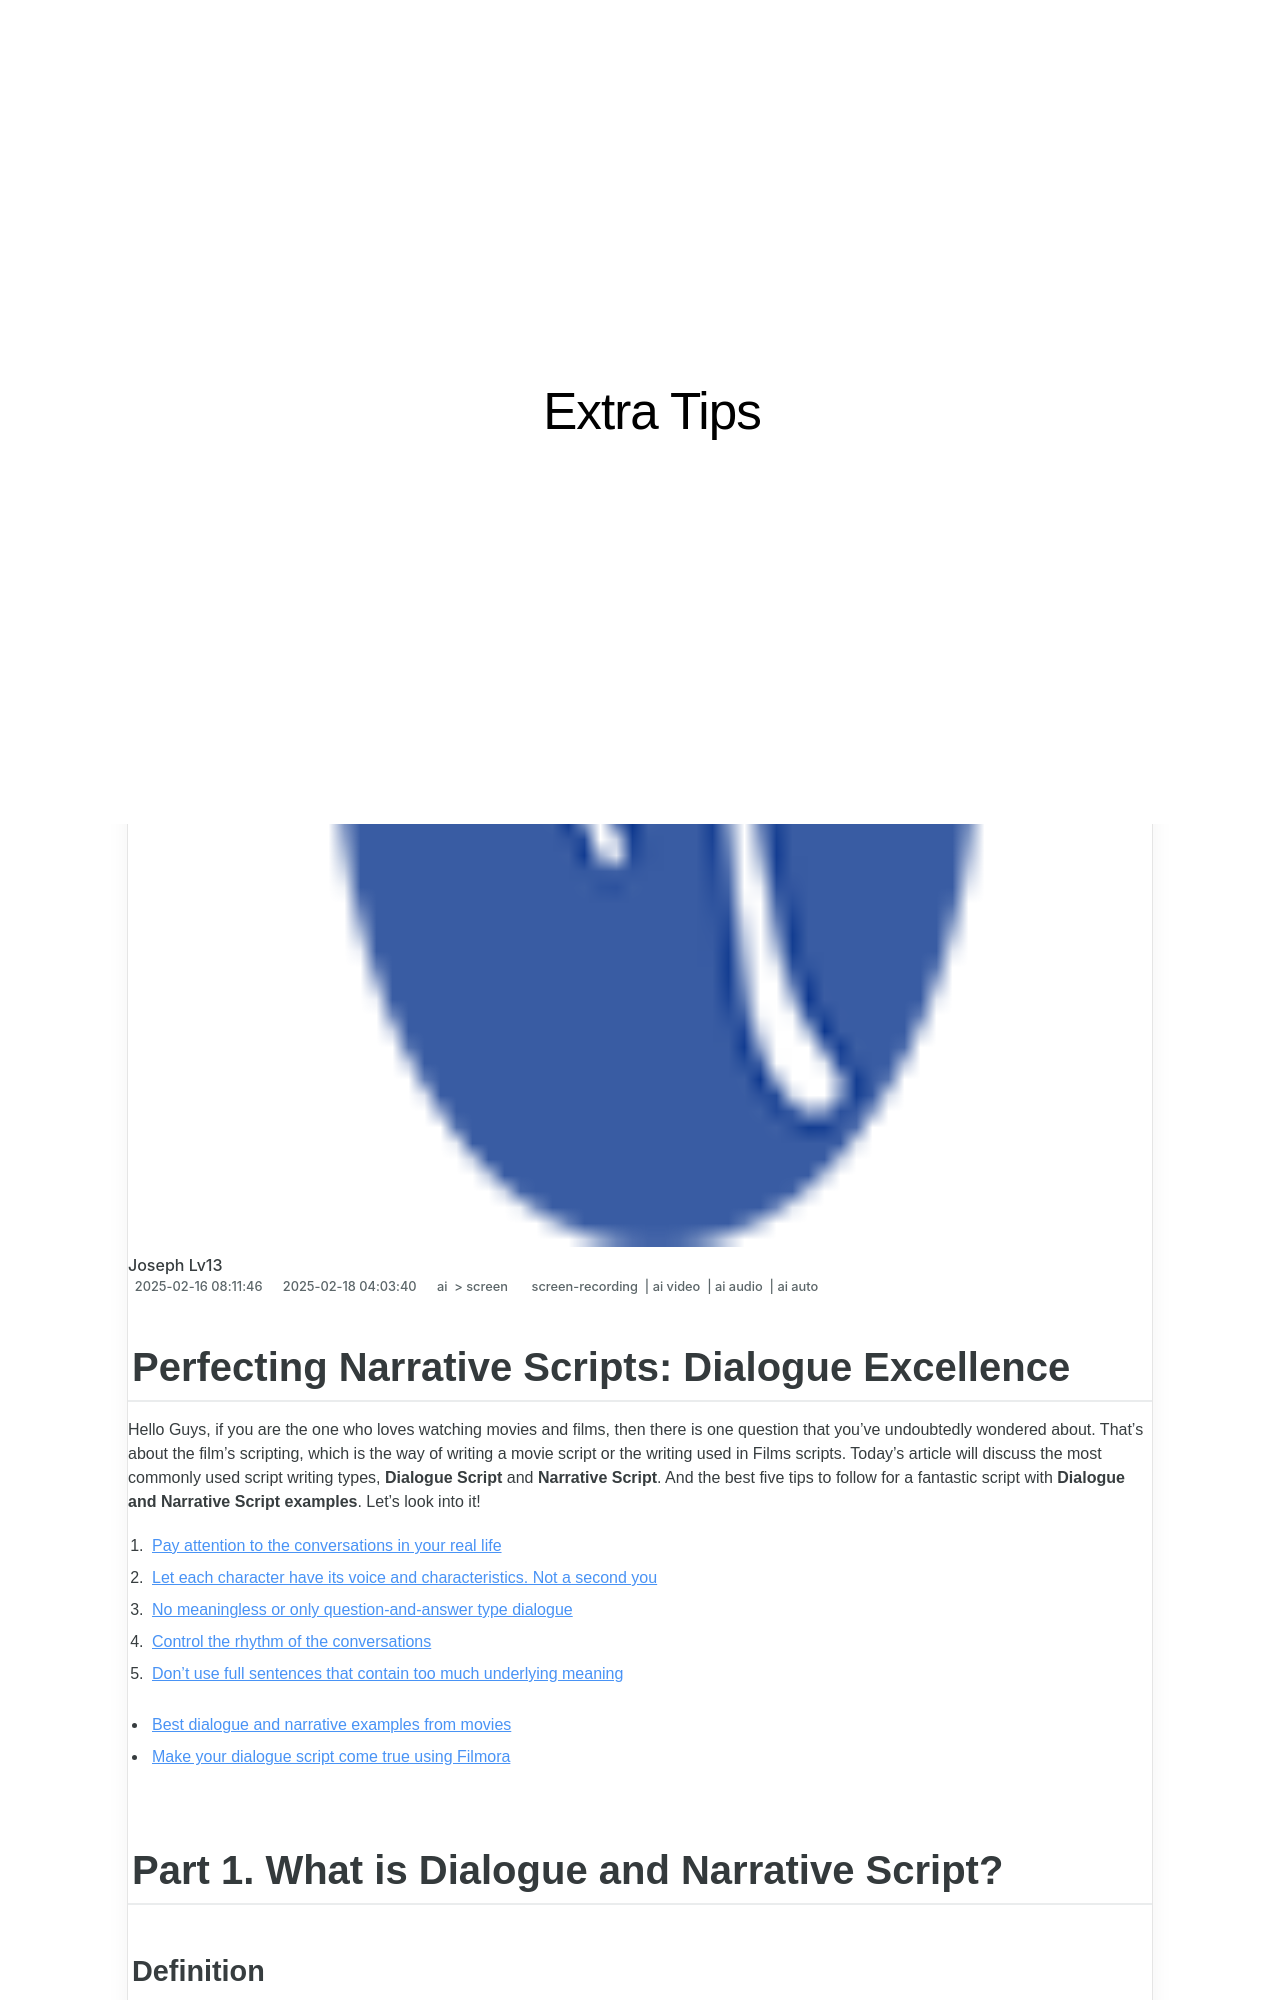

repository: techidaily/site-extra-tips · page: perfecting-narrative-scripts-dialogue-excellence/index.html · generator: jekyll

---
title: "\"Perfecting Narrative Scripts  Dialogue Excellence\""
date: 2025-02-16T08:11:46.558Z
updated: 2025-02-18T04:03:40.150Z
tags: 
  - screen-recording
  - ai video
  - ai audio
  - ai auto
categories: 
  - ai
  - screen
description: "\"This Article Describes Perfecting Narrative Scripts: Dialogue Excellence\""
excerpt: "\"This Article Describes Perfecting Narrative Scripts: Dialogue Excellence\""
keywords: "Script Dialogue Mastery,Narration Dialogue Skills,Excellent Script Writing,Dialogue Crafting Tips,Perfect Scripts Technique,Dialogue Enhancement Guide,Script Dialogue Improvement"
thumbnail: https://thmb.techidaily.com/74045d9d6303c7a70563d004d7c7b11c2909530a50d24fd1a27318344d95b256.jpg
---

## Perfecting Narrative Scripts: Dialogue Excellence

Hello Guys, if you are the one who loves watching movies and films, then there is one question that you've undoubtedly wondered about. That's about the film's scripting, which is the way of writing a movie script or the writing used in Films scripts. Today's article will discuss the most commonly used script writing types, **Dialogue Script** and **Narrative Script**. And the best five tips to follow for a fantastic script with **Dialogue and Narrative Script examples**. Let's look into it!

1. [Pay attention to the conversations in your real life](#part2-1)
2. [Let each character have its voice and characteristics. Not a second you](#part2-2)
3. [No meaningless or only question-and-answer type dialogue](#part2-3)
4. [Control the rhythm of the conversations](#part2-4)
5. [Don't use full sentences that contain too much underlying meaning](#part2-5)

* [Best dialogue and narrative examples from movies](#part3)
* [Make your dialogue script come true using Filmora](#part4)

## Part 1\. What is Dialogue and Narrative Script?

### **Definition**

The Narrative Script is a story. It consists of the whole narration of the story by the writer. On the other hand, Dialogue Script is the talk between the characters. So you can say that the entire story of the script is Narrative writing and the discussions between characters are Dialogues.

<!-- affiliate ads begin -->
<iframe width="560" height="315" src="https://www.youtube.com/embed/GU08CQVsZz0?si=V-SvPfzRsQysMS0e" title="YouTube video player" frameborder="0" allow="accelerometer; autoplay; clipboard-write; encrypted-media; gyroscope; picture-in-picture; web-share" referrerpolicy="strict-origin-when-cross-origin" allowfullscreen></iframe>
<!-- affiliate ads end -->
